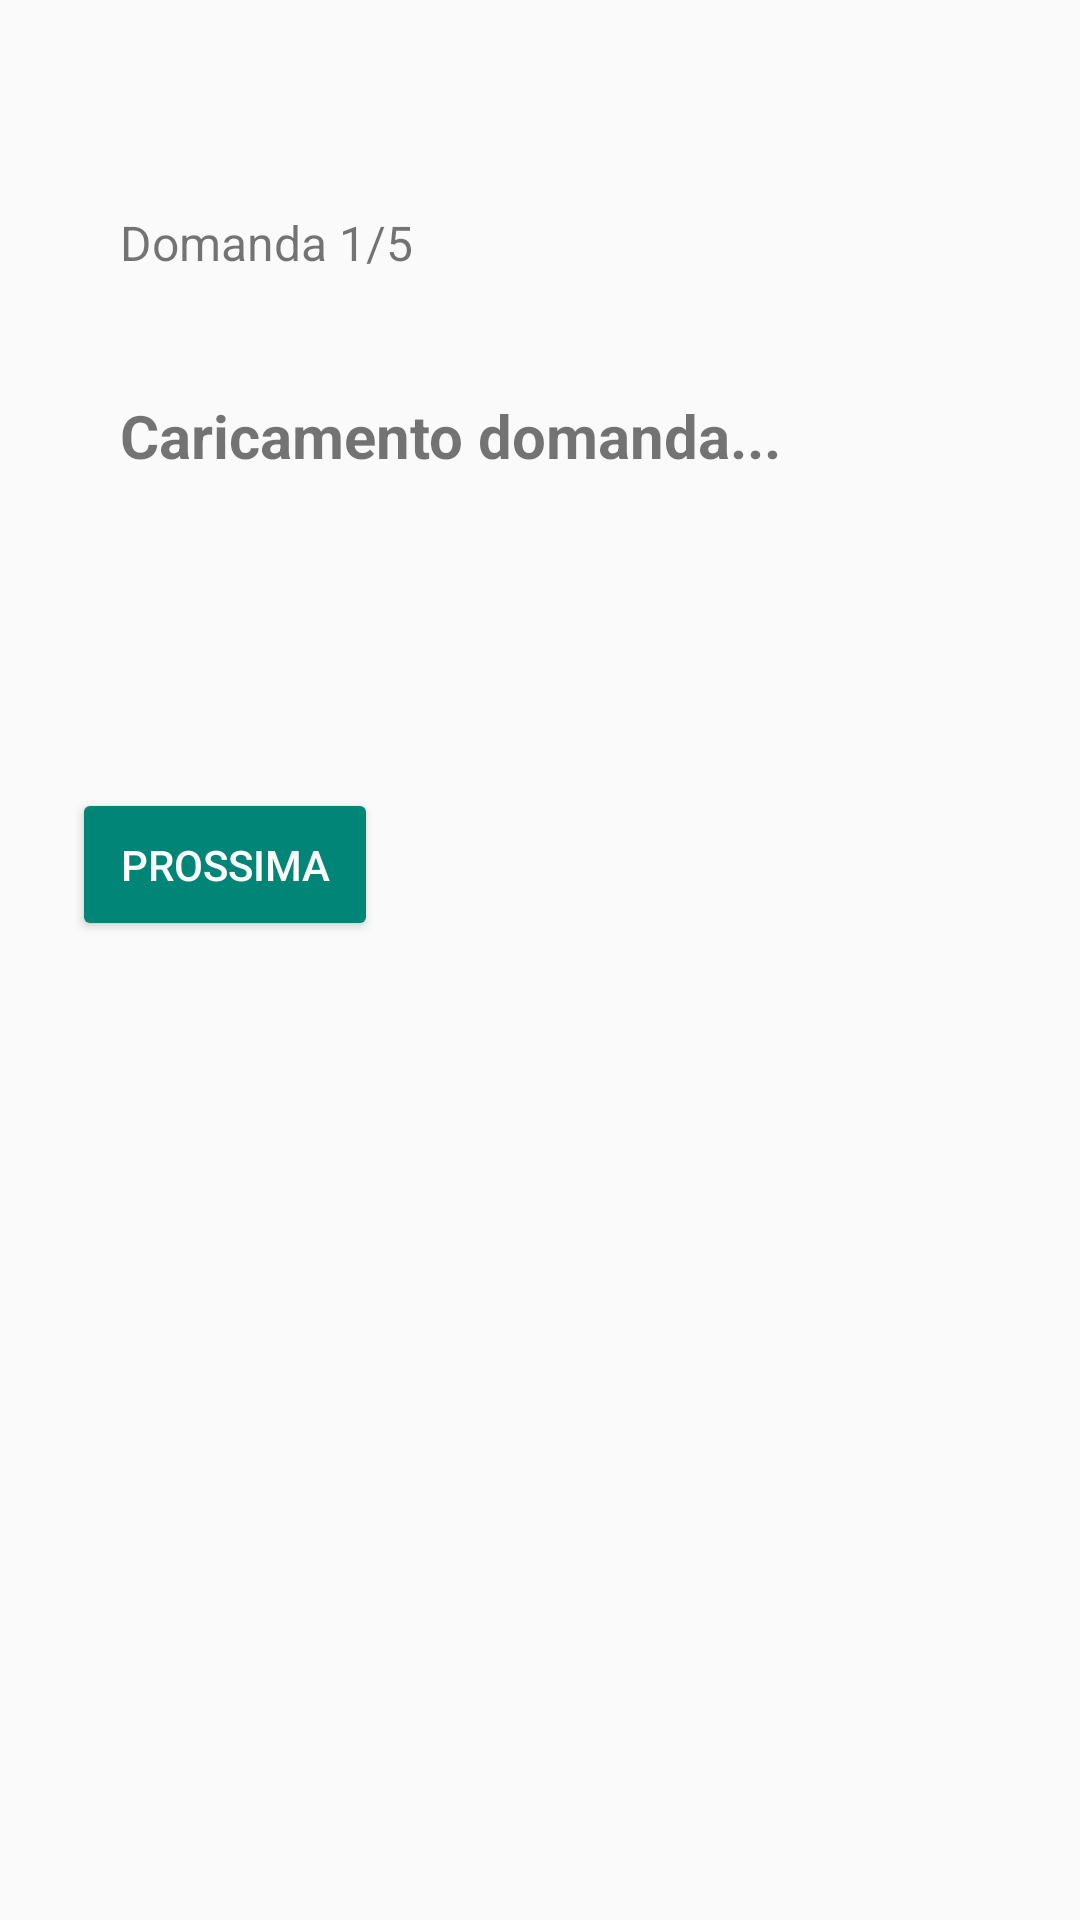

Android layout source for this screen:
<!-- AndroidManifest.xml: application theme Theme.AppCompat.Light -->
<!-- res/layout/activity_quiz.xml -->
<LinearLayout xmlns:android="http://schemas.android.com/apk/res/android"
    android:id="@+id/quizLayout"
    android:layout_width="match_parent"
    android:layout_height="match_parent"
    android:orientation="vertical"
    android:padding="24dp">

    
    <View
        android:layout_width="match_parent"
        android:layout_height="30dp" />

    <TextView
        android:id="@+id/questionCounter"
        android:layout_width="wrap_content"
        android:layout_height="wrap_content"
        android:text="Domanda 1/5"
        android:textSize="16sp"
        android:padding="16dp"
        android:layout_marginBottom="8dp"/>

    <TextView
        android:id="@+id/questionText"
        android:layout_width="wrap_content"
        android:layout_height="wrap_content"
        android:text="Caricamento domanda..."
        android:textSize="20sp"
        android:textStyle="bold"
        android:padding="16dp"
        android:layout_marginBottom="24dp"/>

    <RadioGroup
        android:id="@+id/optionsGroup"
        android:padding="16dp"
        android:layout_width="match_parent"
        android:layout_height="wrap_content" />

    <Button
        android:id="@+id/nextButton"
        android:layout_width="wrap_content"
        android:layout_height="wrap_content"
        android:text="Prossima"
        android:layout_marginTop="32dp"
        android:padding="16dp"
        style="@style/Widget.AppCompat.Button.Colored" />
</LinearLayout>
<!-- resources referenced by this layout -->
<resources>

</resources>
